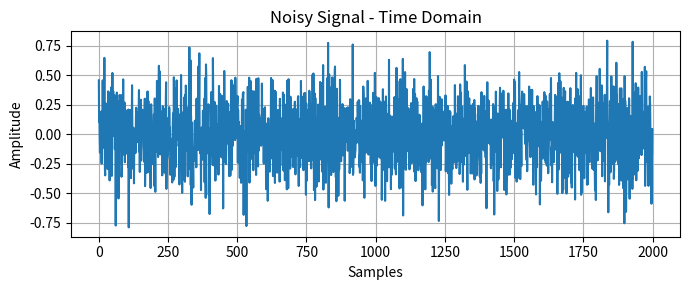
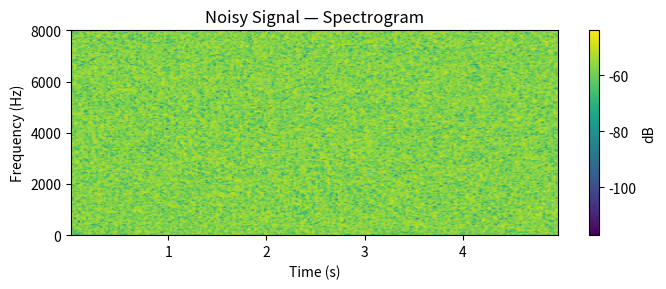
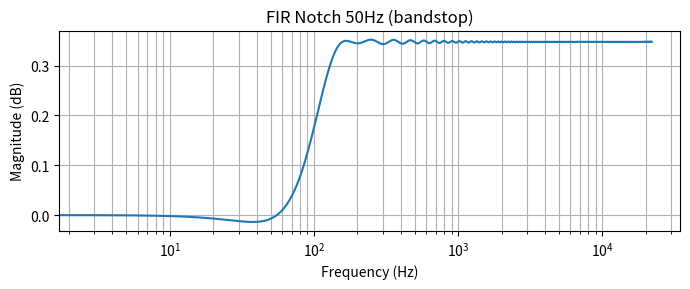
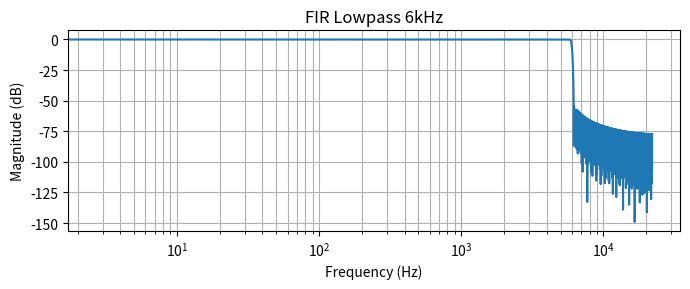
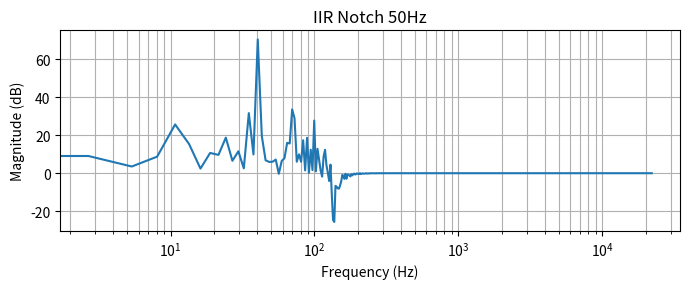
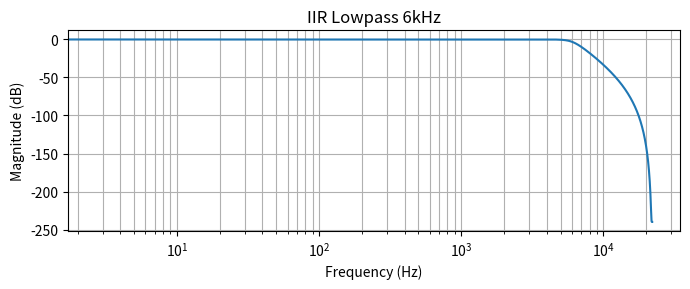
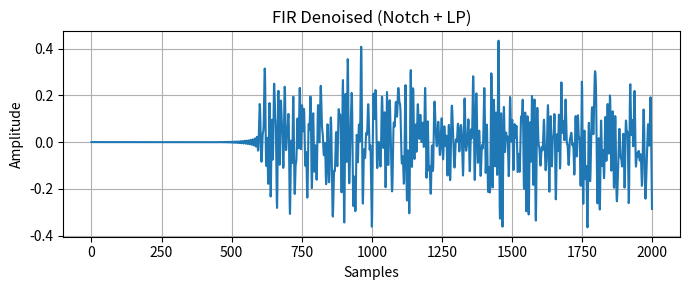
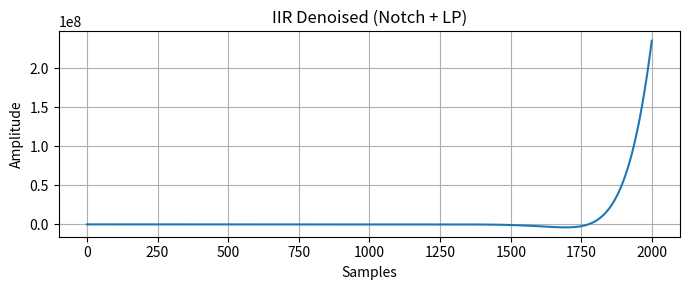
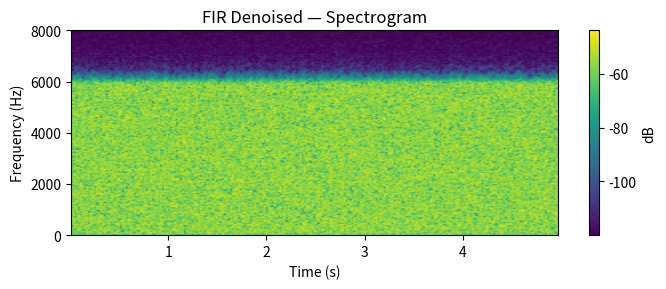
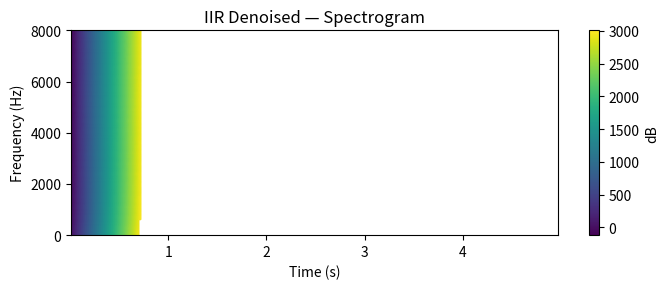

Python code for these plots, in order:
import numpy as np
import matplotlib.pyplot as plt
from scipy.signal import firwin, butter, lfilter, freqz, spectrogram
from scipy.io.wavfile import write
import os

# ============================================================
# SETTINGS
# ============================================================
fs = 44100            # Sampling rate
duration = 5.0        # Seconds
t = np.linspace(0, int(fs*duration), int(fs*duration), endpoint=False)

# ============================================================
# 1) CREATE TEST SIGNAL (clean + noise + hum)
# ============================================================
sig_clean = 0.6*np.sin(2*np.pi*440*t) + 0.3*np.sin(2*np.pi*1200*t)
hum = 0.2*np.sin(2*np.pi*50*t)
noise = 0.25 * np.random.normal(0, 1, len(t))

sig_noisy = sig_clean + hum + noise

# ============================================================
# 2) DESIGN FIR FILTERS
# ============================================================

# FIR Notch (bandstop) around 50 Hz
numtaps = 801
notch_bw = 2.0
low = (50 - notch_bw) / (fs/2)
high = (50 + notch_bw) / (fs/2)
fir_notch = firwin(numtaps, [low, high], pass_zero=True)

# FIR Lowpass at 6 kHz
cut_lp = 6000
fir_lowpass = firwin(401, cut_lp, fs=fs)


# ============================================================
# 3) DESIGN IIR FILTERS (Butterworth)
# ============================================================
b_iir_notch, a_iir_notch = butter(
    4, [(50-3)/(fs/2), (50+3)/(fs/2)], btype='bandstop'
)

b_iir_lp, a_iir_lp = butter(
    6, cut_lp/(fs/2), btype='low'
)


# ============================================================
# 4) APPLY FILTERS
# ============================================================
# FIR chain
y_fir_notch = lfilter(fir_notch, [1.0], sig_noisy)
y_fir_lp = lfilter(fir_lowpass, [1.0], sig_noisy)
y_fir_chain = lfilter(fir_lowpass, [1.0], y_fir_notch)

# IIR chain
y_iir_notch = lfilter(b_iir_notch, a_iir_notch, sig_noisy)
y_iir_lp = lfilter(b_iir_lp, a_iir_lp, sig_noisy)
y_iir_chain = lfilter(b_iir_lp, a_iir_lp, y_iir_notch)


# ============================================================
# 5) PLOTTING FUNCTIONS
# ============================================================
def plot_time(x, title, max_samples=2000):
    plt.figure(figsize=(7,3))
    plt.plot(x[:max_samples])
    plt.title(title)
    plt.xlabel("Samples")
    plt.ylabel("Amplitude")
    plt.grid(True)
    plt.tight_layout()
    plt.show()

def plot_freq_response(b, a=1, title="Frequency Response"):
    w, h = freqz(b, a, worN=8192)
    freqs = w * fs / (2*np.pi)
    plt.figure(figsize=(7,3))
    plt.semilogx(freqs, 20*np.log10(np.abs(h) + 1e-12))
    plt.title(title)
    plt.xlabel("Frequency (Hz)")
    plt.ylabel("Magnitude (dB)")
    plt.grid(True, which='both')
    plt.tight_layout()
    plt.show()

def plot_spec(x, title):
    f, tt, Sxx = spectrogram(x, fs=fs, nperseg=1024)
    plt.figure(figsize=(7,3))
    plt.pcolormesh(tt, f, 10*np.log10(Sxx+1e-12), shading='gouraud')
    plt.title(title)
    plt.ylabel("Frequency (Hz)")
    plt.xlabel("Time (s)")
    plt.ylim(0, 8000)
    plt.colorbar(label="dB")
    plt.tight_layout()
    plt.show()


# ============================================================
# 6) SHOW PLOTS
# ============================================================

plot_time(sig_noisy, "Noisy Signal - Time Domain")
plot_spec(sig_noisy, "Noisy Signal — Spectrogram")

plot_freq_response(fir_notch, title="FIR Notch 50Hz (bandstop)")
plot_freq_response(fir_lowpass, title="FIR Lowpass 6kHz")

plot_freq_response(b_iir_notch, a_iir_notch, title="IIR Notch 50Hz")
plot_freq_response(b_iir_lp, a_iir_lp, title="IIR Lowpass 6kHz")

plot_time(y_fir_chain, "FIR Denoised (Notch + LP)")
plot_time(y_iir_chain, "IIR Denoised (Notch + LP)")

plot_spec(y_fir_chain, "FIR Denoised — Spectrogram")
plot_spec(y_iir_chain, "IIR Denoised — Spectrogram")


# ============================================================
# 7) SAVE WAV FILES
# ============================================================
os.makedirs("dsp_output", exist_ok=True)

def save_wav(x, filename):
    x = x / (np.max(np.abs(x)) + 1e-12)
    write(f"dsp_output/{filename}", fs, (x * 32767).astype(np.int16))

save_wav(sig_clean, "clean_reference.wav")
save_wav(sig_noisy, "noisy_input.wav")
save_wav(y_fir_chain, "denoised_fir.wav")
save_wav(y_iir_chain, "denoised_iir.wav")

print("WAV files saved in folder: dsp_output/")